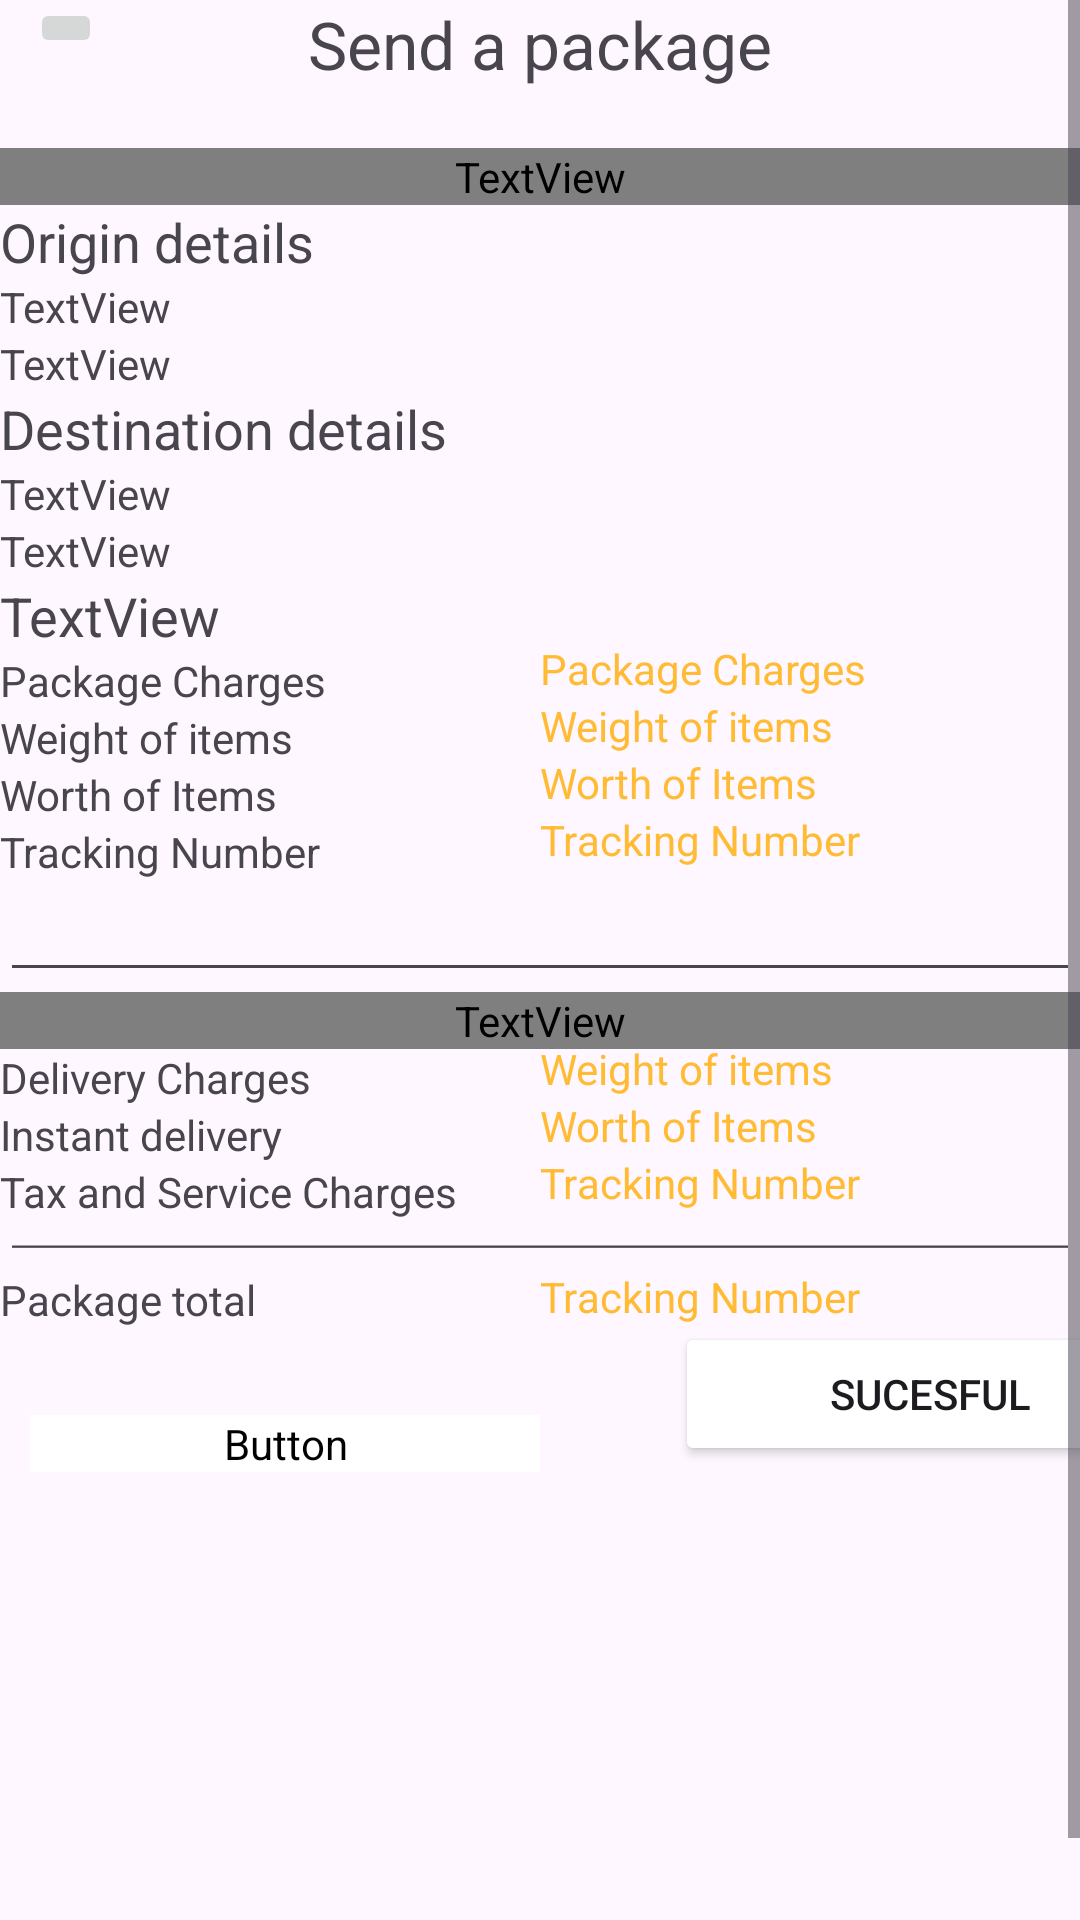

Produce the Android XML layout that renders to this screen, including the resource entries it uses.
<!-- AndroidManifest.xml: application theme Theme.Sucharrowwithyou -->
<!-- res/layout/activity_package_activityiii.xml -->
<?xml version="1.0" encoding="utf-8"?>
<androidx.constraintlayout.widget.ConstraintLayout xmlns:android="http://schemas.android.com/apk/res/android"
    xmlns:app="http://schemas.android.com/apk/res-auto"
    xmlns:tools="http://schemas.android.com/tools"
    android:layout_width="match_parent"
    android:layout_height="match_parent"
    tools:context=".PackageActivityiii">


    <ScrollView
        android:layout_width="match_parent"
        android:layout_height="match_parent" >

        <LinearLayout
            android:layout_width="match_parent"
            android:layout_height="wrap_content"
            android:orientation="vertical">

            <TextView
                android:id="@+id/textView3"
                android:layout_width="226dp"
                android:layout_height="match_parent"
                android:layout_gravity="center"
                android:gravity="center"
                android:text="Send a package"
                android:textSize="22dp" />

            <ImageButton
                android:id="@+id/imageButton"
                android:layout_width="wrap_content"
                android:layout_height="wrap_content"
                android:clickable="true"
                android:onClick="onButtonClick26"
                android:translationX="10dp"
                android:translationY="-30dp"
                app:srcCompat="@drawable/arrow" />

            <TextView
                android:id="@+id/textView15"
                android:layout_width="match_parent"
                android:layout_height="wrap_content"
                android:text="Package Information"
                android:textColor="@color/blue"
                android:textSize="20dp"/>

            <TextView
                android:id="@+id/textView16"
                android:layout_width="match_parent"
                android:layout_height="wrap_content"
                android:text="Origin details"
                android:textSize="18dp"/>

            <TextView
                android:id="@+id/textView17"
                android:layout_width="match_parent"
                android:layout_height="wrap_content"
                android:text="TextView"
                />

            <TextView
                android:id="@+id/textView18"
                android:layout_width="match_parent"
                android:layout_height="wrap_content"
                android:text="TextView" />

            <TextView
                android:id="@+id/textView19"
                android:layout_width="match_parent"
                android:layout_height="wrap_content"
                android:text="Destination details"
                android:textSize="18dp" />

            <TextView
                android:id="@+id/textView20"
                android:layout_width="match_parent"
                android:layout_height="wrap_content"
                android:text="TextView" />

            <TextView
                android:id="@+id/textView21"
                android:layout_width="match_parent"
                android:layout_height="wrap_content"
                android:text="TextView" />

            <TextView
                android:id="@+id/textView22"
                android:layout_width="match_parent"
                android:layout_height="wrap_content"
                android:text="TextView"
                android:textSize="18dp"/>

            <TextView
                android:id="@+id/textView24"
                android:layout_width="160dp"
                android:layout_height="wrap_content"
                android:text="Package Charges" />
            <TextView
                android:id="@+id/textView25"
                android:layout_width="160dp"
                android:layout_height="wrap_content"
                android:text="Weight of items" />
            <TextView
                android:id="@+id/textView26"
                android:layout_width="160dp"
                android:layout_height="wrap_content"
                android:text="Worth of Items" />
            <TextView
                android:id="@+id/textView27"
                android:layout_width="160dp"
                android:layout_height="wrap_content"
                android:text="Tracking Number" />

            <TextView
                android:id="@+id/textView28"
                android:layout_width="190dp"
                android:layout_height="wrap_content"
                android:text="Package Charges"
                android:translationX="180dp"
                android:translationY="-80dp"
                android:textColor="@android:color/holo_orange_light"/>
            <TextView
                android:id="@+id/textView29"
                android:layout_width="190dp"
                android:layout_height="wrap_content"
                android:text="Weight of items"
                android:translationX="180dp"
                android:translationY="-80dp"
                android:textColor="@android:color/holo_orange_light"/>

            <TextView
                android:id="@+id/textView30"
                android:layout_width="190dp"
                android:layout_height="wrap_content"
                android:text="Worth of Items"
                android:translationX="180dp"
                android:translationY="-80dp"
                android:textColor="@android:color/holo_orange_light"/>
            <TextView
                android:id="@+id/textView31"
                android:layout_width="190dp"
                android:layout_height="wrap_content"
                android:text="Tracking Number"
                android:translationX="180dp"
                android:translationY="-80dp"
                android:textColor="@android:color/holo_orange_light"/>


            <EditText
                android:id="@+id/editTextText2"
                android:layout_width="match_parent"
                android:layout_height="wrap_content"
                android:ems="10"
                android:text=""
                android:translationY="-80dp"/>

            <TextView
                android:id="@+id/textView38"
                android:layout_width="match_parent"
                android:layout_height="wrap_content"
                android:text="Charges"
                android:textColor="@color/blue"
                android:textSize="20dp"
                android:translationY="-80dp"/>

            <TextView
                android:id="@+id/textView33"
                android:layout_width="160dp"
                android:layout_height="wrap_content"
                android:text="Delivery Charges"
                android:translationY="-80dp"/>

            <TextView
                android:id="@+id/textView36"
                android:layout_width="160dp"
                android:layout_height="wrap_content"
                android:text="Instant delivery"
                android:translationY="-80dp"/>

            <TextView
                android:id="@+id/textView34"
                android:layout_width="160dp"
                android:layout_height="wrap_content"
                android:text="Tax and Service Charges"
                android:translationY="-80dp"/>


            <TextView
                android:id="@+id/textView41"
                android:layout_width="190dp"
                android:layout_height="wrap_content"
                android:text="Weight of items"
                android:translationX="180dp"
                android:translationY="-140dp"
                android:textColor="@android:color/holo_orange_light"/>

            <TextView
                android:id="@+id/textView42"
                android:layout_width="190dp"
                android:layout_height="wrap_content"
                android:text="Worth of Items"
                android:translationX="180dp"
                android:translationY="-140dp"
                android:textColor="@android:color/holo_orange_light"/>
            <TextView
                android:id="@+id/textView43"
                android:layout_width="190dp"
                android:layout_height="wrap_content"
                android:text="Tracking Number"
                android:translationX="180dp"
                android:translationY="-140dp"
                android:textColor="@android:color/holo_orange_light"/>

            <EditText
                android:id="@+id/editText2"
                android:layout_width="match_parent"
                android:layout_height="20dp"
                android:ems="10"
                android:text=""
                android:translationY="-140dp"
                android:textColor="@android:color/holo_orange_light"/>

            <TextView
                android:id="@+id/textView35"
                android:layout_width="match_parent"
                android:layout_height="wrap_content"
                android:text="Package total"
                android:translationY="-140dp"/>

            <TextView
                android:id="@+id/textView45"
                android:layout_width="190dp"
                android:layout_height="wrap_content"
                android:text="Tracking Number"
                android:translationX="180dp"
                android:translationY="-160dp"
                android:textColor="@android:color/holo_orange_light"/>

            <Button
                android:id="@+id/button17"
                android:layout_width="170dp"
                android:layout_height="wrap_content"
                android:layout_weight="1"
                android:text="Report"
                android:translationX="10dp"
                android:translationY="-130dp"
                android:clickable="true"
                android:onClick="suciii"
                android:textColor="@color/blue"
                app:cornerRadius="5dp"
                app:strokeColor="@color/blue"
                app:strokeWidth="1dp"
                android:backgroundTint="@color/white"/>

            <Button
                android:id="@+id/button18"
                android:layout_width="170dp"
                android:layout_height="wrap_content"
                android:text="Sucesful"
                android:translationX="225dp"
                android:translationY="-180dp"
                android:clickable="true"
                android:onClick="suciii"
                app:cornerRadius="5dp"
                android:backgroundTint="@color/blue"
                />
        </LinearLayout>
    </ScrollView>

</androidx.constraintlayout.widget.ConstraintLayout>
<!-- resources referenced by this layout -->
<resources>
  <style name="Theme.Sucharrowwithyou" parent="Base.Theme.Sucharrowwithyou" />
  <style name="Base.Theme.Sucharrowwithyou" parent="Theme.Material3.DayNight.NoActionBar">
          
          
      </style>
  <!-- not gathered from this repository: default colours our renderer supplied (Android Studio template values) -->
  <color name="white">#FFFFFFFF</color>
</resources>
